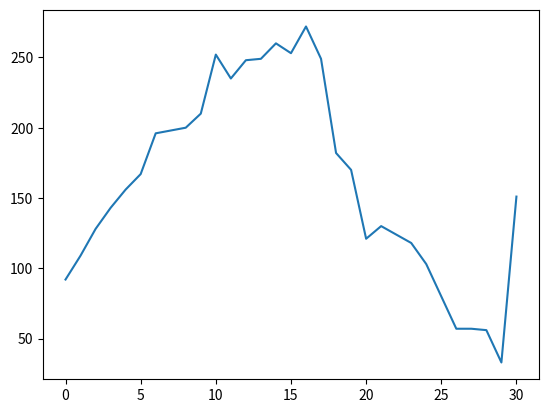

Write Python code to recreate this figure.
import numpy as np
import matplotlib.pyplot as plt

np.random.seed(3)

num = 5000

np.random.seed(3)
a = np.random.randint(0, 18, size=num)
c = 10 * np.ones(num)
L = np.zeros_like(a)

K = 30
p = np.zeros(K + 1)

L[0] = 28
for i in range(1, num):
    d = min(c[i], L[i - 1])
    L[i] = min(L[i - 1] + a[i] - d, K)
    p[L[i]] += 1

plt.clf()
plt.plot(p)
plt.savefig('queue-discrete-loss-p.pdf')

